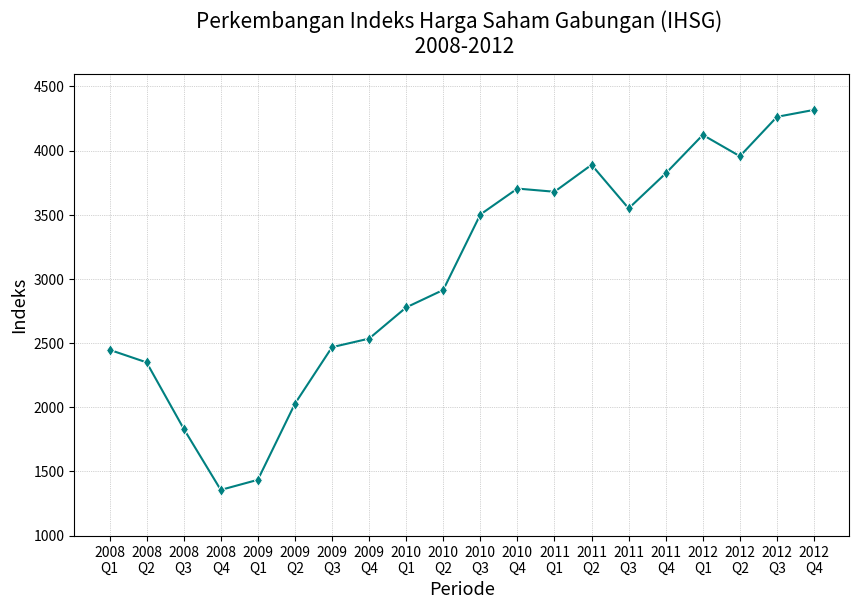

Write the Python code that produced this figure.
import seaborn as sns
import matplotlib.pyplot as plt
import pandas as pd

            # Indeks Harga Saham Gabungan / Jakarta Composite Index
                                # YoY 2008-2012

# Data for Composite Index
     #     Q1        Q2        Q3         Q4
ci12 = [2447.299, 2349.105, 1832.507, 1355.408, 
        1434.074, 2026.780, 2467.591, 2534.356,
        2777.301, 2913.684, 3501.296, 3703.512,
        3678.674, 3888.569, 3549.032, 3821.992,
        4121.551, 3955.577, 4262.561, 4316.687]

# Year / Period(s)
    # X-Axis
yq12 = ['2008\nQ1', '2008\nQ2', '2008\nQ3', '2008\nQ4',
        '2009\nQ1', '2009\nQ2', '2009\nQ3', '2009\nQ4',
        '2010\nQ1', '2010\nQ2', '2010\nQ3', '2010\nQ4',
        '2011\nQ1', '2011\nQ2', '2011\nQ3', '2011\nQ4',
        '2012\nQ1', '2012\nQ2', '2012\nQ3', '2012\nQ4']
    #
# Merge Datasets into Dataframe
a_df = {'ci12': ci12, 'yq12': yq12}
alpha = pd.DataFrame(a_df)

# Axis for Composite Index 2008-2012 (Quarterly)
fig, ax1 = plt.subplots(figsize = (10,6))
plt.ylim(1000, 4600)
color = 'Teal'
ax1.set_title('Perkembangan Indeks Harga Saham Gabungan (IHSG) \n 2008-2012', fontsize = 15, pad = 15)
ax1.set_xlabel('Periode', fontsize = 13)
ax1.set_ylabel('Indeks', fontsize = 13)
ax2 = sns.lineplot(x = 'yq12', y = 'ci12', data = alpha, sort = False, marker = 'd', color = color)
ax1.tick_params(axis = 'y')

# Add Grid
plt.grid(color='darkgray', linestyle=':', linewidth=0.5)

# Checkout
plt.show()
